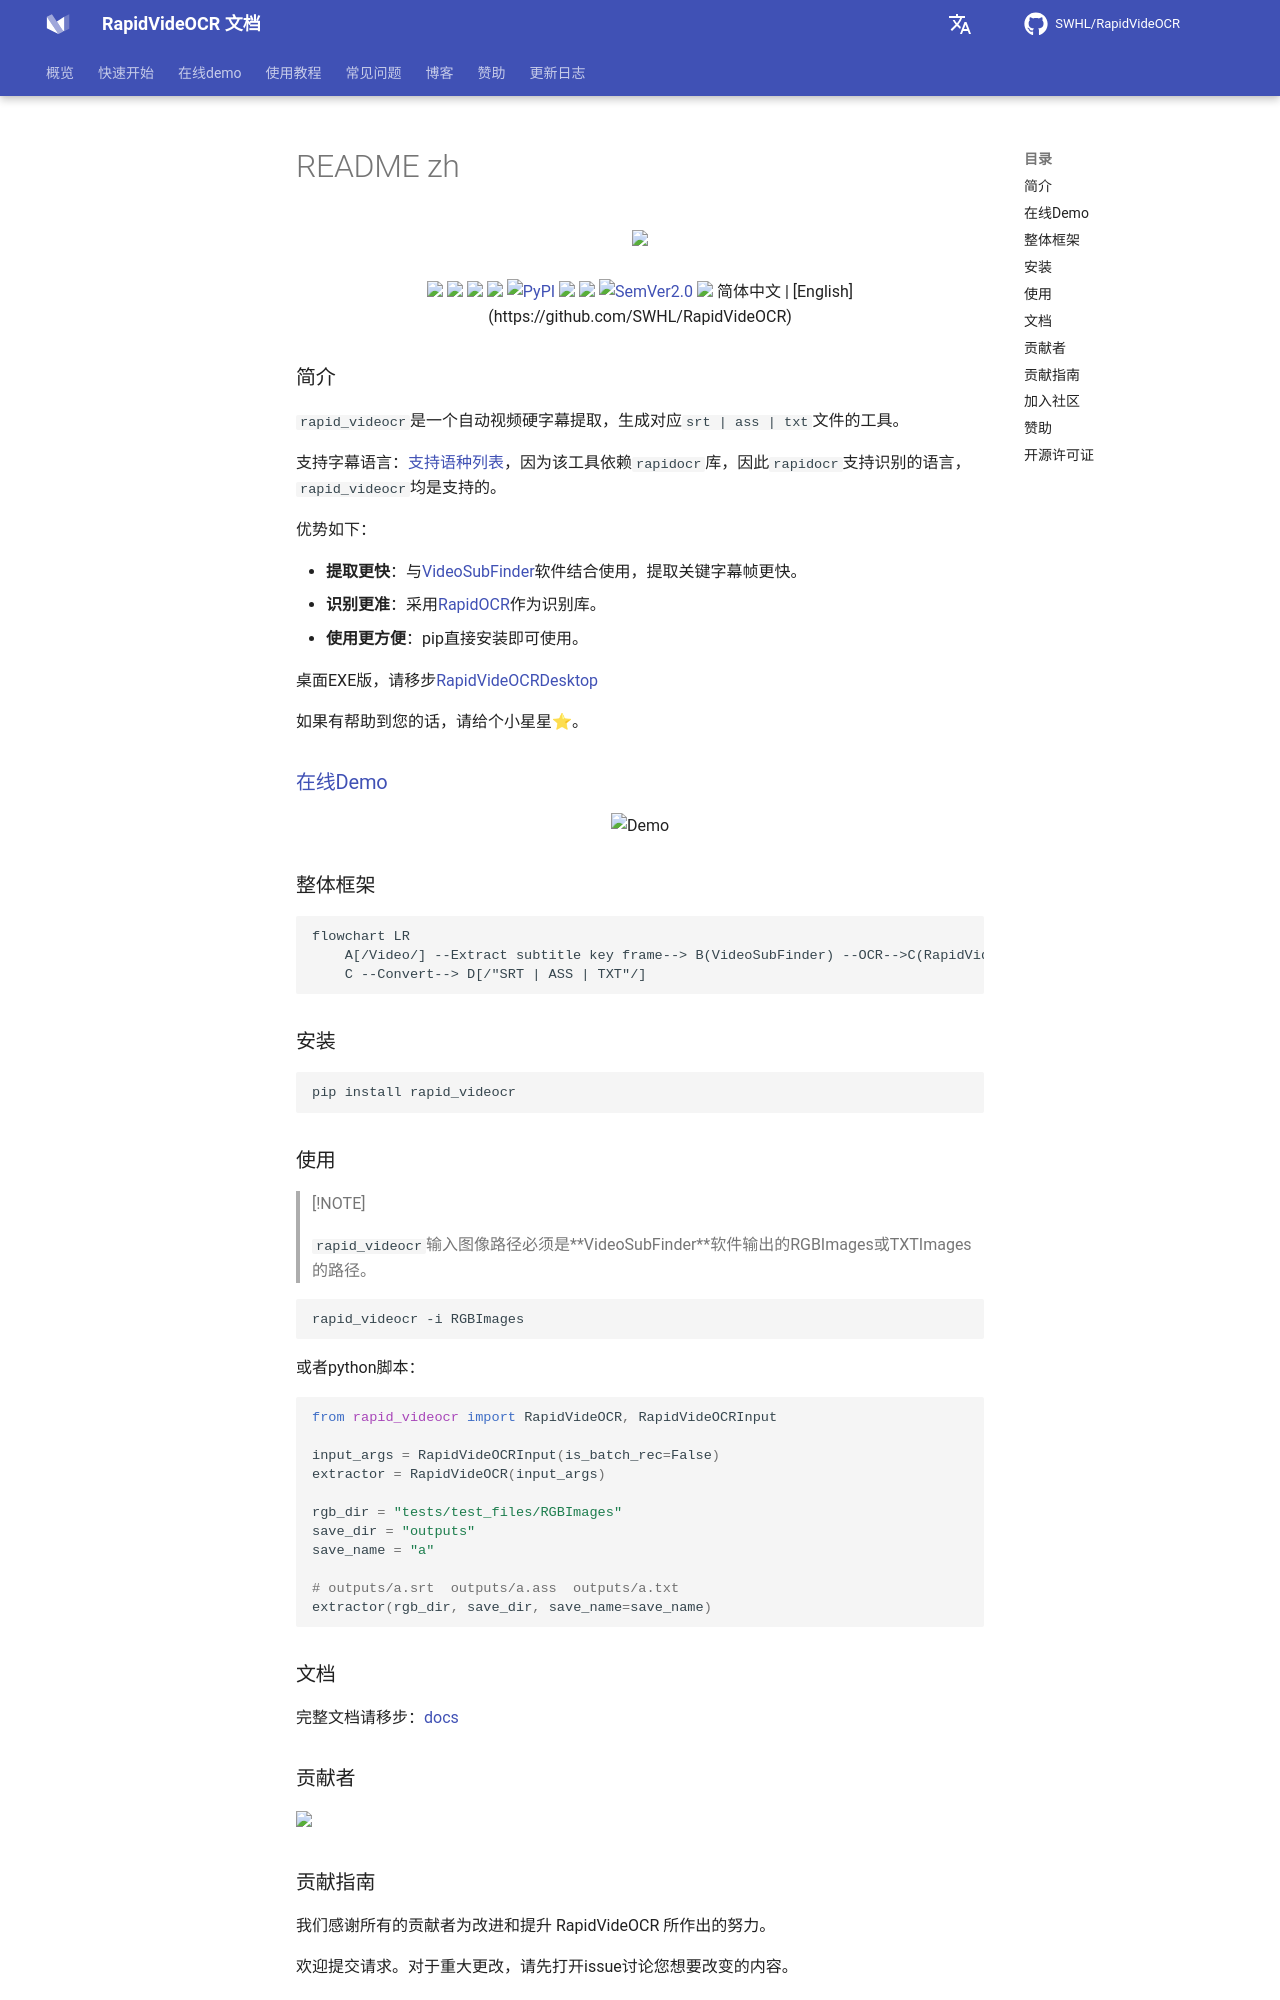

repository: SWHL/RapidVideOCR · page: main/README_zh/index.html · generator: mkdocs

<div align="center">
  <img src="https://raw.githubusercontent.com/SWHL/RapidVideOCR/main/assets/logo.png" width="55%" height="55%"/>

<div>&nbsp;</div>

<a href="https://www.modelscope.cn/studios/liekkas/RapidVideOCR/summary" target="_blank"><img src="https://img.shields.io/badge/ModelScope-Demo-blue"></a>
<a href="https://colab.research.google.com/github/SWHL/RapidVideOCR/blob/main/assets/RapidVideOCRDemo.ipynb"><img src="https://colab.research.google.com/assets/colab-badge.svg"></a>
<a href=""><img src="https://img.shields.io/badge/Python->=3.6-aff.svg"></a>
<a href=""><img src="https://img.shields.io/badge/OS-Linux%2C%20Win%2C%20Mac-pink.svg"></a>
<a href="https://pypi.org/project/rapid-videocr/"><img alt="PyPI" src="https://img.shields.io/pypi/v/rapid_videocr"></a>
<a href="https://github.com/SWHL/RapidVideOCR/stargazers"><img src="https://img.shields.io/github/stars/SWHL/RapidVideOCR?color=ccf"></a>
<a href="https://pepy.tech/project/rapid-videocr"><img src="https://static.pepy.tech/personalized-badge/rapid-videocr?period=total&units=abbreviation&left_color=grey&right_color=blue&left_text=Downloads"></a>
<a href="https://semver.org/"><img alt="SemVer2.0" src="https://img.shields.io/badge/SemVer-2.0-brightgreen"></a>
<a href="https://github.com/psf/black"><img src="https://img.shields.io/badge/code%20style-black-000000.svg"></a>

简体中文 | [English](https://github.com/SWHL/RapidVideOCR)
</div>

### 简介

`rapid_videocr`是一个自动视频硬字幕提取，生成对应`srt | ass | txt`文件的工具。

支持字幕语言：[支持语种列表](https://rapidai.github.io/RapidOCRDocs/main/model_list/#_4)，因为该工具依赖`rapidocr`库，因此`rapidocr`支持识别的语言，`rapid_videocr`均是支持的。

优势如下：

- **提取更快**：与[VideoSubFinder](https://sourceforge.net/projects/videosubfinder/)软件结合使用，提取关键字幕帧更快。
- **识别更准**：采用[RapidOCR](https://github.com/RapidAI/RapidOCR)作为识别库。
- **使用更方便**：pip直接安装即可使用。

桌面EXE版，请移步[RapidVideOCRDesktop](https://github.com/SWHL/RapidVideOCRDesktop)

如果有帮助到您的话，请给个小星星⭐。

### [在线Demo](https://www.modelscope.cn/studios/liekkas/RapidVideOCR/summary)

<div align="center">
    <img src="https://github.com/SWHL/RapidVideOCR/releases/download/v2.0.1/OnlineDemo.gif" alt="Demo" width="60%" height="60%">
</div>

### 整体框架

```mermaid
flowchart LR
    A[/Video/] --Extract subtitle key frame--> B(VideoSubFinder) --OCR-->C(RapidVideOCR)
    C --Convert--> D[/"SRT | ASS | TXT"/]
```

### 安装

```bash
pip install rapid_videocr
```

### 使用

> [!NOTE]
>
> `rapid_videocr`输入图像路径必须是**VideoSubFinder**软件输出的RGBImages或TXTImages的路径。

```bash
rapid_videocr -i RGBImages
```

或者python脚本：

```python
from rapid_videocr import RapidVideOCR, RapidVideOCRInput

input_args = RapidVideOCRInput(is_batch_rec=False)
extractor = RapidVideOCR(input_args)

rgb_dir = "tests/test_files/RGBImages"
save_dir = "outputs"
save_name = "a"

# outputs/a.srt  outputs/a.ass  outputs/a.txt
extractor(rgb_dir, save_dir, save_name=save_name)
```

### 文档

完整文档请移步：[docs](https://swhl.github.io/RapidVideOCR/)
